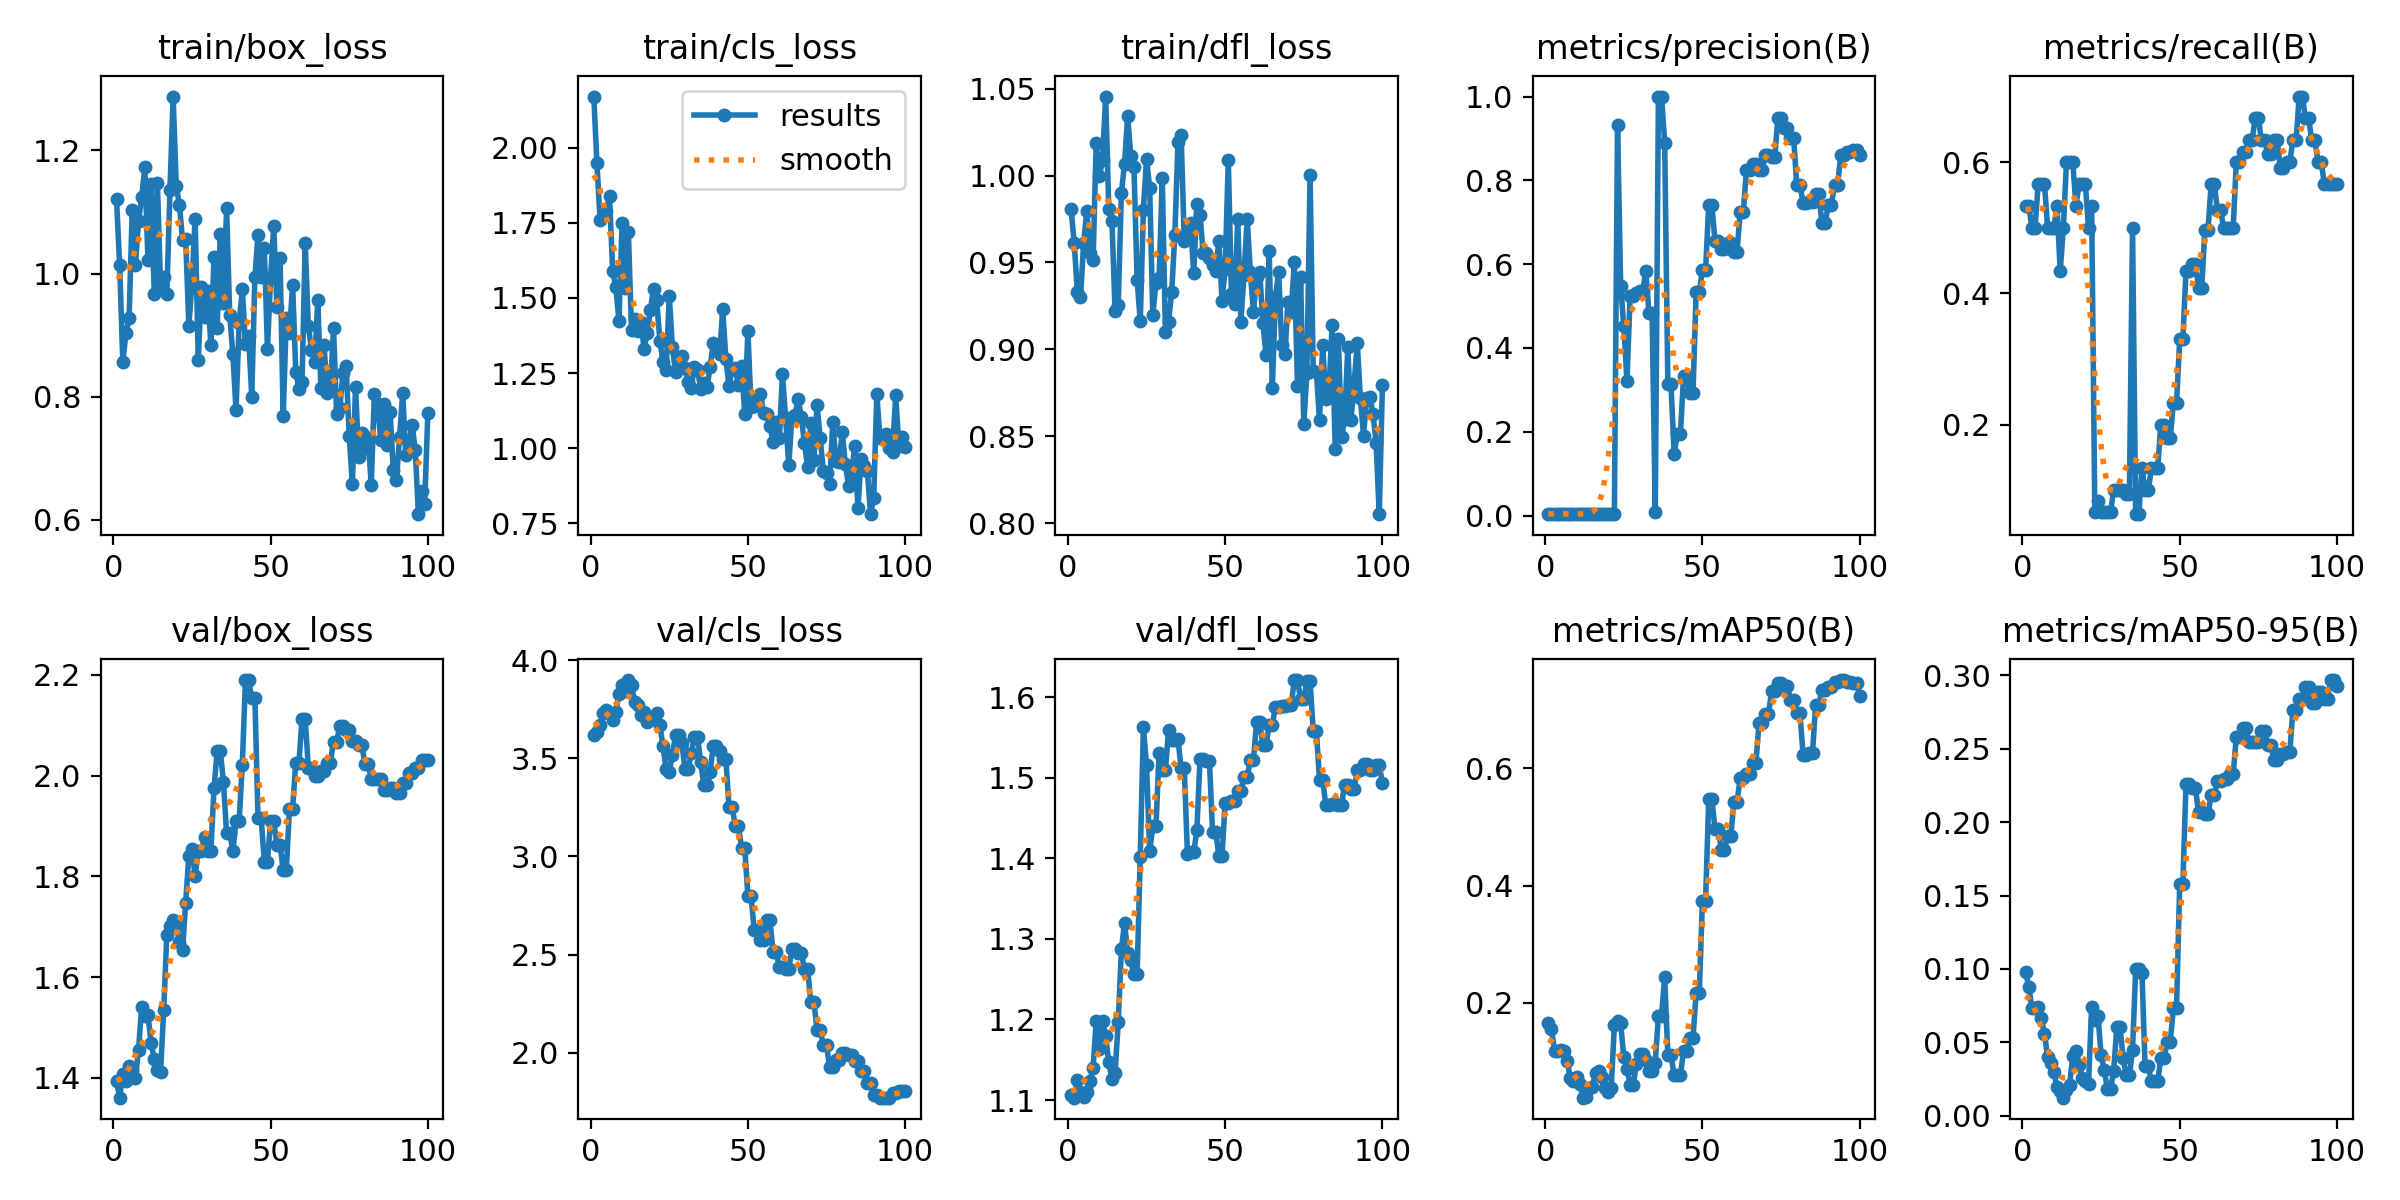

The file beside this chart, header and first rows:
epoch, time, train/box_loss, train/cls_loss, train/dfl_loss, metrics/precision(B), metrics/recall(B), metrics/mAP50(B), metrics/mAP50-95(B), val/box_loss, val/cls_loss, val/dfl_loss, lr/pg0, lr/pg1, lr/pg2
1, 11.98, 1.121, 2.17, 0.9809, 0.0041, 0.5333, 0.165, 0.09795, 1.393, 3.617, 1.107, 2e-05, 2e-05, 2e-05
2, 25.49, 1.015, 1.948, 0.9612, 0.0041, 0.5333, 0.1548, 0.08784, 1.361, 3.633, 1.103, 5.9406e-05, 5.9406e-05, 5.9406e-05
3, 37.34, 0.857, 1.761, 0.9331, 0.00385, 0.5, 0.1188, 0.07349, 1.407, 3.669, 1.125, 9.802e-05, 9.802e-05, 9.802e-05
4, 49.92, 0.9029, 1.774, 0.9302, 0.00385, 0.5, 0.1189, 0.07358, 1.394, 3.732, 1.11, 0.0001358, 0.0001358, 0.0001358
5, 63.07, 0.928, 1.789, 0.9611, 0.00436, 0.5667, 0.1198, 0.07386, 1.424, 3.744, 1.104, 0.0001729, 0.0001729, 0.0001729
6, 75.48, 1.104, 1.837, 0.9797, 0.00436, 0.5667, 0.1174, 0.06637, 1.415, 3.729, 1.111, 0.0002091, 0.0002091, 0.0002091
7, 88.5, 1.013, 1.591, 0.9556, 0.00436, 0.5667, 0.1007, 0.05598, 1.4, 3.694, 1.124, 0.0002446, 0.0002446, 0.0002446
8, 103.5, 1.086, 1.536, 0.9513, 0.00385, 0.5, 0.07183, 0.03997, 1.455, 3.738, 1.14, 0.0002792, 0.0002792, 0.0002792
9, 114.9, 1.124, 1.424, 1.019, 0.00385, 0.5, 0.06733, 0.0361, 1.542, 3.829, 1.199, 0.0003131, 0.0003131, 0.0003131
10, 127.8, 1.172, 1.748, 0.9997, 0.00385, 0.5, 0.07397, 0.02964, 1.523, 3.874, 1.164, 0.0003461, 0.0003461, 0.0003461
11, 139.1, 1.022, 1.532, 1.009, 0.0041, 0.5333, 0.06161, 0.01951, 1.524, 3.843, 1.198, 0.0003784, 0.0003784, 0.0003784
12, 151.2, 1.145, 1.718, 1.046, 0.00333, 0.4333, 0.03852, 0.01658, 1.47, 3.898, 1.18, 0.0004099, 0.0004099, 0.0004099
13, 162.3, 0.9667, 1.392, 0.9809, 0.00385, 0.5, 0.0402, 0.01236, 1.438, 3.874, 1.147, 0.0004406, 0.0004406, 0.0004406
14, 173.6, 1.147, 1.43, 0.9739, 0.00462, 0.6, 0.05525, 0.01756, 1.416, 3.785, 1.126, 0.0004705, 0.0004705, 0.0004705
15, 187.1, 0.9809, 1.388, 0.9218, 0.00462, 0.6, 0.05713, 0.02123, 1.412, 3.773, 1.134, 0.0004996, 0.0004996, 0.0004996
16, 200.7, 0.9942, 1.419, 0.9257, 0.00462, 0.6, 0.08118, 0.04098, 1.534, 3.722, 1.197, 0.0005279, 0.0005279, 0.0005279
17, 214.4, 0.9668, 1.331, 0.9901, 0.0041, 0.5333, 0.08359, 0.04431, 1.684, 3.736, 1.287, 0.0005555, 0.0005555, 0.0005555
18, 225.8, 1.135, 1.383, 1.007, 0.00436, 0.5667, 0.07439, 0.03465, 1.701, 3.682, 1.32, 0.0005822, 0.0005822, 0.0005822
19, 238.6, 1.288, 1.461, 1.034, 0.00436, 0.5667, 0.05507, 0.02603, 1.714, 3.693, 1.283, 0.0006081, 0.0006081, 0.0006081
20, 251.8, 1.143, 1.529, 1.011, 0.00436, 0.5667, 0.04866, 0.02357, 1.701, 3.705, 1.273, 0.0006333, 0.0006333, 0.0006333
21, 261.2, 1.112, 1.493, 1.005, 0.00385, 0.5, 0.0552, 0.02156, 1.669, 3.732, 1.256, 0.0006576, 0.0006576, 0.0006576
22, 270.4, 1.054, 1.358, 0.9402, 0.0041, 0.5333, 0.1623, 0.07432, 1.654, 3.67, 1.256, 0.0006812, 0.0006812, 0.0006812
23, 280.1, 1.056, 1.288, 0.9161, 0.9326, 0.06667, 0.169, 0.06512, 1.748, 3.563, 1.402, 0.000704, 0.000704, 0.000704
24, 289.3, 0.9151, 1.26, 0.9804, 0.5482, 0.08272, 0.1651, 0.06826, 1.841, 3.443, 1.562, 0.000726, 0.000726, 0.000726
25, 298.4, 0.986, 1.508, 1.01, 0.4523, 0.06667, 0.1073, 0.04163, 1.854, 3.428, 1.516, 0.0007472, 0.0007472, 0.0007472
26, 308.3, 1.089, 1.336, 0.9928, 0.3214, 0.06667, 0.08748, 0.03138, 1.801, 3.519, 1.409, 0.0007675, 0.0007675, 0.0007675
27, 317.5, 0.8594, 1.252, 0.9197, 0.5229, 0.06667, 0.06059, 0.01835, 1.85, 3.621, 1.44, 0.0007872, 0.0007872, 0.0007872
28, 326.8, 0.9784, 1.298, 0.9382, 0.5229, 0.06667, 0.06059, 0.01835, 1.85, 3.621, 1.44, 0.000806, 0.000806, 0.000806
29, 335.9, 0.9294, 1.308, 0.941, 0.5313, 0.1, 0.09597, 0.03042, 1.879, 3.578, 1.531, 0.000824, 0.000824, 0.000824
30, 345, 0.9716, 1.267, 0.9986, 0.5351, 0.1, 0.1129, 0.06038, 1.851, 3.444, 1.509, 0.0008412, 0.0008412, 0.0008412
31, 354.3, 0.8841, 1.22, 0.9099, 0.5351, 0.1, 0.1129, 0.06038, 1.851, 3.444, 1.509, 0.0008577, 0.0008577, 0.0008577
32, 363.9, 1.026, 1.201, 0.916, 0.5838, 0.1, 0.1028, 0.03953, 1.974, 3.524, 1.559, 0.0008733, 0.0008733, 0.0008733
33, 373.2, 0.912, 1.271, 0.9331, 0.4829, 0.09429, 0.08386, 0.02751, 2.049, 3.608, 1.547, 0.0008882, 0.0008882, 0.0008882
34, 382.4, 1.064, 1.259, 0.9659, 0.4829, 0.09429, 0.08386, 0.02751, 2.049, 3.608, 1.547, 0.0009022, 0.0009022, 0.0009022
35, 391.9, 0.9516, 1.198, 1.019, 0.00838, 0.5, 0.09846, 0.04472, 1.988, 3.481, 1.548, 0.0009155, 0.0009155, 0.0009155
36, 401.1, 1.106, 1.217, 1.023, 1, 0.06331, 0.1786, 0.1, 1.886, 3.362, 1.512, 0.000928, 0.000928, 0.000928
37, 410.3, 0.9322, 1.202, 0.9624, 1, 0.06331, 0.1786, 0.1, 1.886, 3.362, 1.512, 0.0009397, 0.0009397, 0.0009397
38, 420.1, 0.8689, 1.27, 0.9655, 0.8898, 0.1333, 0.2442, 0.09705, 1.85, 3.431, 1.405, 0.0009505, 0.0009505, 0.0009505
39, 429.8, 0.7779, 1.349, 0.9725, 0.3134, 0.1, 0.1111, 0.03371, 1.911, 3.564, 1.407, 0.0009607, 0.0009607, 0.0009607
40, 439, 0.9201, 1.337, 0.9438, 0.3134, 0.1, 0.1111, 0.03371, 1.911, 3.564, 1.407, 0.00097, 0.00097, 0.00097
41, 448.1, 0.9744, 1.312, 0.9834, 0.1473, 0.1333, 0.07687, 0.02366, 2.022, 3.537, 1.435, 0.0009785, 0.0009785, 0.0009785
42, 457.6, 0.8853, 1.461, 0.9776, 0.195, 0.1333, 0.07642, 0.02355, 2.19, 3.497, 1.523, 0.0009862, 0.0009862, 0.0009862
43, 466.8, 0.8988, 1.297, 0.9556, 0.195, 0.1333, 0.07642, 0.02355, 2.19, 3.497, 1.523, 0.0009931, 0.0009931, 0.0009931
44, 476.6, 0.8003, 1.207, 0.9557, 0.3332, 0.2, 0.1189, 0.03905, 2.155, 3.252, 1.52, 0.0009993, 0.0009993, 0.0009993
45, 485.9, 0.9942, 1.262, 0.9525, 0.3332, 0.2, 0.1189, 0.03905, 2.155, 3.252, 1.52, 0.001005, 0.001005, 0.001005
46, 495.7, 1.063, 1.265, 0.9484, 0.2931, 0.1801, 0.1404, 0.05028, 1.915, 3.156, 1.432, 0.001009, 0.001009, 0.001009
47, 505.6, 0.9939, 1.21, 0.9453, 0.2931, 0.1801, 0.1404, 0.05028, 1.915, 3.156, 1.432, 0.001013, 0.001013, 0.001013
48, 515.9, 1.042, 1.273, 0.9626, 0.5337, 0.2333, 0.2174, 0.0737, 1.829, 3.044, 1.403, 0.001016, 0.001016, 0.001016
49, 525.3, 0.877, 1.115, 0.928, 0.5337, 0.2333, 0.2174, 0.0737, 1.829, 3.044, 1.403, 0.001018, 0.001018, 0.001018
50, 534, 0.9937, 1.391, 0.9461, 0.5855, 0.3298, 0.3742, 0.1577, 1.91, 2.8, 1.469, 0.00102, 0.00102, 0.00102
51, 542.6, 1.078, 1.136, 1.009, 0.5855, 0.3298, 0.3742, 0.1577, 1.91, 2.8, 1.469, 0.00101, 0.00101, 0.00101
52, 551.4, 0.9451, 1.141, 0.9316, 0.7407, 0.4333, 0.5472, 0.2261, 1.863, 2.626, 1.471, 0.0009902, 0.0009902, 0.0009902
53, 560, 1.025, 1.161, 0.926, 0.7407, 0.4333, 0.5472, 0.2261, 1.863, 2.626, 1.471, 0.0009704, 0.0009704, 0.0009704
54, 568.7, 0.7679, 1.18, 0.9753, 0.6556, 0.4445, 0.4971, 0.2229, 1.814, 2.574, 1.483, 0.0009506, 0.0009506, 0.0009506
55, 577.4, 0.9277, 1.116, 0.9159, 0.6556, 0.4445, 0.4971, 0.2229, 1.814, 2.574, 1.483, 0.0009308, 0.0009308, 0.0009308
56, 587.2, 0.9032, 1.113, 0.9431, 0.636, 0.4081, 0.4614, 0.2068, 1.935, 2.677, 1.501, 0.000911, 0.000911, 0.000911
57, 596.5, 0.9822, 1.075, 0.9753, 0.636, 0.4081, 0.4614, 0.2068, 1.935, 2.677, 1.501, 0.0008912, 0.0008912, 0.0008912
58, 605.7, 0.8407, 1.02, 0.9445, 0.6508, 0.4971, 0.4845, 0.2053, 2.025, 2.514, 1.522, 0.0008714, 0.0008714, 0.0008714
59, 614.6, 0.8128, 1.088, 0.9216, 0.6508, 0.4971, 0.4845, 0.2053, 2.025, 2.514, 1.522, 0.0008516, 0.0008516, 0.0008516
60, 623.6, 0.8232, 1.033, 0.9417, 0.6293, 0.5667, 0.5425, 0.2182, 2.113, 2.435, 1.57, 0.0008318, 0.0008318, 0.0008318
... 40 more rows
